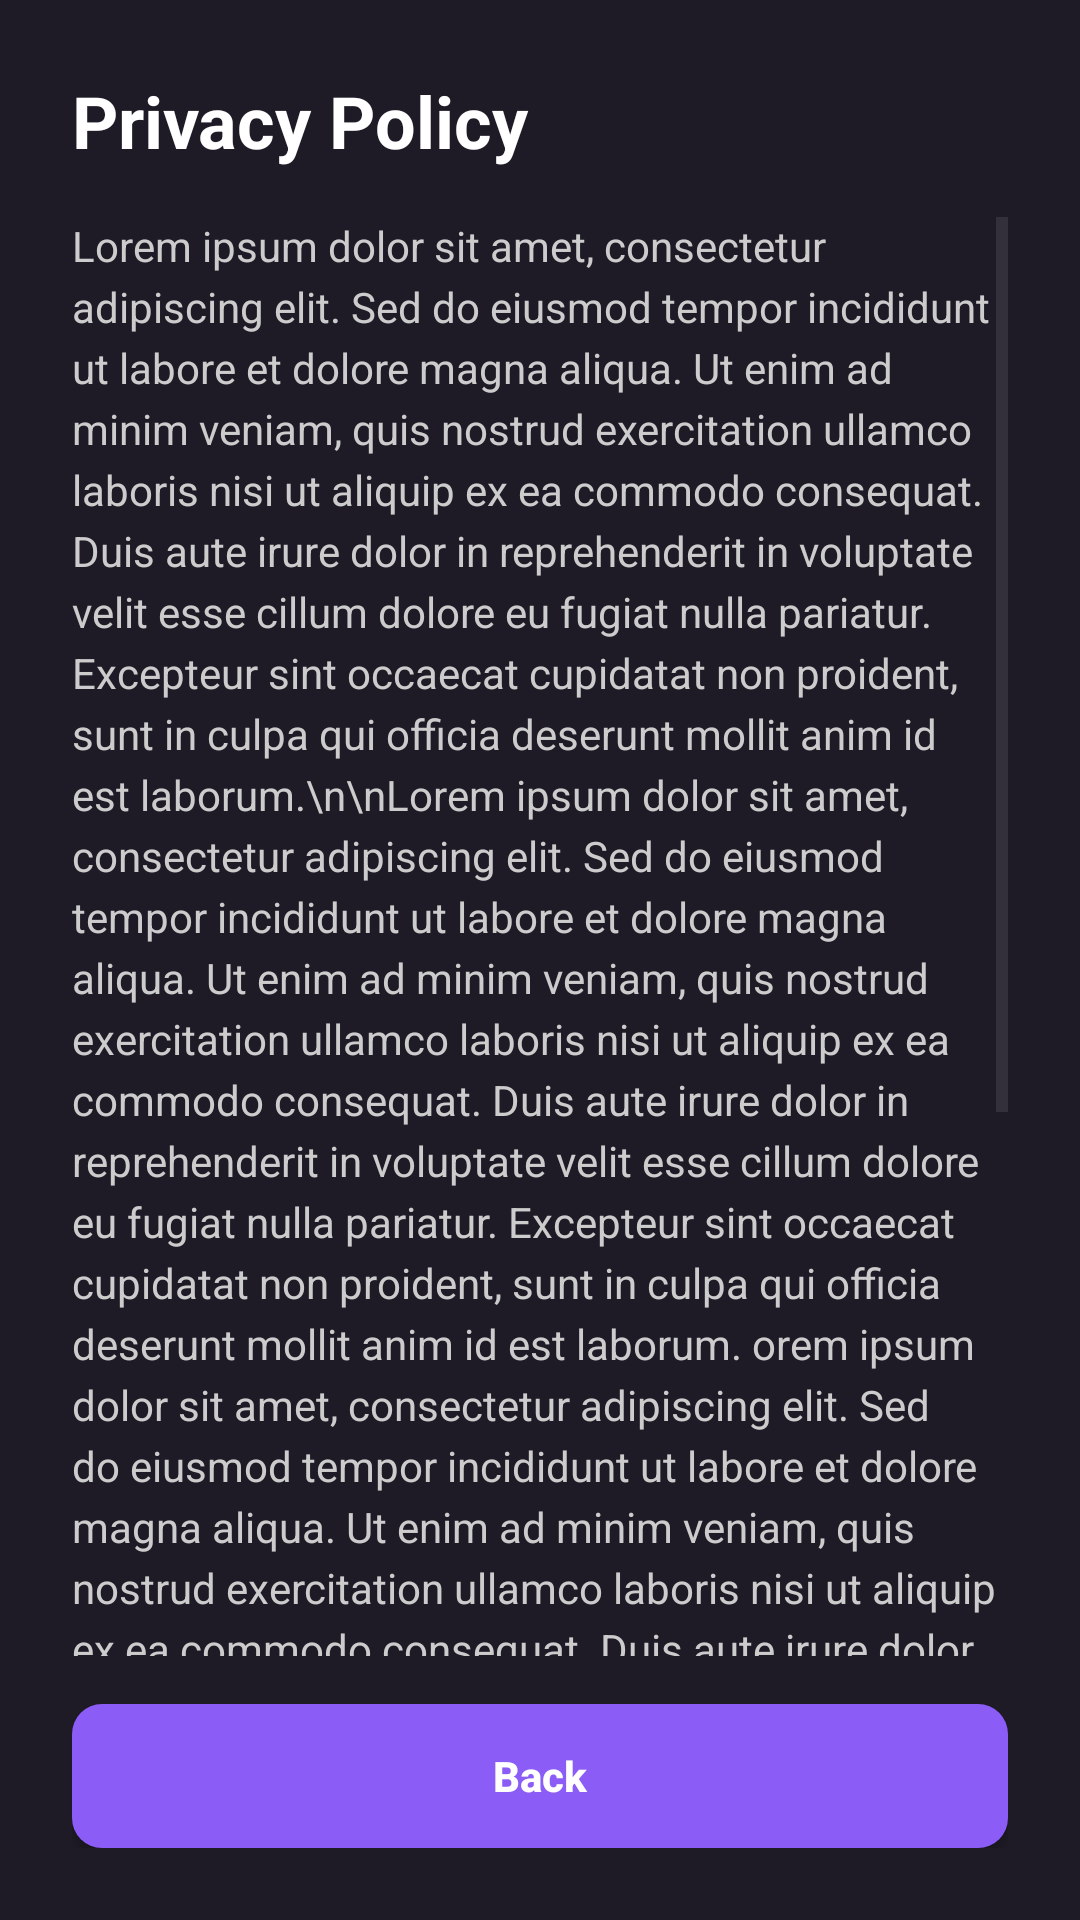

Produce the Android XML layout that renders to this screen, including the resource entries it uses.
<!-- AndroidManifest.xml: application theme Theme.BallotX -->
<!-- res/layout/activity_privacy_policy.xml -->
<?xml version="1.0" encoding="utf-8"?>
<LinearLayout
    xmlns:android="http://schemas.android.com/apk/res/android"
    android:layout_width="match_parent"
    android:layout_height="match_parent"
    android:orientation="vertical"
    android:background="#1E1B26"
    android:padding="24dp">

    
    <TextView
        android:id="@+id/tvTitle"
        android:layout_width="wrap_content"
        android:layout_height="wrap_content"
        android:text="Privacy Policy"
        android:textSize="24sp"
        android:textStyle="bold"
        android:textColor="#FFFFFF"
        android:layout_marginBottom="16dp" />

    
    <ScrollView
        android:layout_width="match_parent"
        android:layout_height="0dp"
        android:layout_weight="1"
        android:layout_marginBottom="16dp">

        <TextView
            android:id="@+id/tvPrivacyContent"
            android:layout_width="match_parent"
            android:layout_height="wrap_content"
            android:text="Lorem ipsum dolor sit amet, consectetur adipiscing elit. Sed do eiusmod tempor incididunt ut labore et dolore magna aliqua. Ut enim ad minim veniam, quis nostrud exercitation ullamco laboris nisi ut aliquip ex ea commodo consequat. Duis aute irure dolor in reprehenderit in voluptate velit esse cillum dolore eu fugiat nulla pariatur. Excepteur sint occaecat cupidatat non proident, sunt in culpa qui officia deserunt mollit anim id est laborum.\n\nLorem ipsum dolor sit amet, consectetur adipiscing elit. Sed do eiusmod tempor incididunt ut labore et dolore magna aliqua. Ut enim ad minim veniam, quis nostrud exercitation ullamco laboris nisi ut aliquip ex ea commodo consequat. Duis aute irure dolor in reprehenderit in voluptate velit esse cillum dolore eu fugiat nulla pariatur. Excepteur sint occaecat cupidatat non proident, sunt in culpa qui officia deserunt mollit anim id est laborum. orem ipsum dolor sit amet, consectetur adipiscing elit. Sed do eiusmod tempor incididunt ut labore et dolore magna aliqua. Ut enim ad minim veniam, quis nostrud exercitation ullamco laboris nisi ut aliquip ex ea commodo consequat. Duis aute irure dolor in reprehenderit in voluptate velit esse cillum dolore eu fugiat nulla pariatur. Excepteur sint occaecat cupidatat non proident, sunt in culpa qui officia deserunt mollit anim id est laborum.\n\nLorem ipsum dolor sit amet, consectetur adipiscing elit. Sed do eiusmod tempor incididunt ut labore et dolore magna aliqua. Ut enim ad minim veniam, quis nostrud exercitation ullamco laboris nisi ut aliquip ex ea commodo consequat. Duis aute irure dolor in reprehenderit in voluptate velit esse cillum dolore eu fugiat nulla pariatur. Excepteur sint occaecat cupidatat non proident, sunt in culpa qui officia deserunt mollit anim id est laborum."
            android:textSize="14sp"
            android:textColor="#CCCCCC"
            android:lineSpacingExtra="4dp" />
    </ScrollView>

    
    <Button
        android:id="@+id/btnBack"
        android:layout_width="match_parent"
        android:layout_height="48dp"
        android:text="Back"
        android:textAllCaps="false"
        android:textStyle="bold"
        android:textColor="#FFFFFF"
        android:background="@drawable/bg_button_purple" />
</LinearLayout>
<!-- resources referenced by this layout -->
<resources>
  <!-- drawable bg_button_purple (drawable) -->
  <selector xmlns:android="http://schemas.android.com/apk/res/android">
      <item android:state_pressed="true">
          <shape android:shape="rectangle">
              <solid android:color="#7C3AED"/>
              <corners android:radius="10dp"/>
          </shape>
      </item>
      <item>
          <shape android:shape="rectangle">
              <solid android:color="#8B5CF6"/>
              <corners android:radius="10dp"/>
          </shape>
      </item>
  </selector>
  <style name="Theme.BallotX" parent="Base.Theme.BallotX" />
  <style name="Base.Theme.BallotX" parent="Theme.Material3.DayNight.NoActionBar">
          
          
      </style>
</resources>
